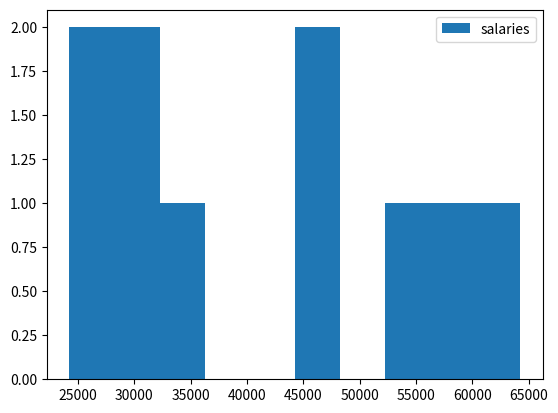

Generate this figure with matplotlib:
# week 08, lab 1 
# [redacted]

# task: Write a program that plots a histogram of the salaries (from Question 1)

# import numpy and matplotlib  
import numpy as np
import matplotlib.pyplot as plt 

min_salaies = 20000
max_salaries = 80000
number_of_salaries = 10

# generate random numbers with numpy (minimum number, max number, numer of numbers to generate)
salaries = np.random.randint(min_salaies, max_salaries, number_of_salaries)

# create historigram 
plt.hist(salaries, label = 'salaries')
# add legend
plt.legend()
plt.show()

